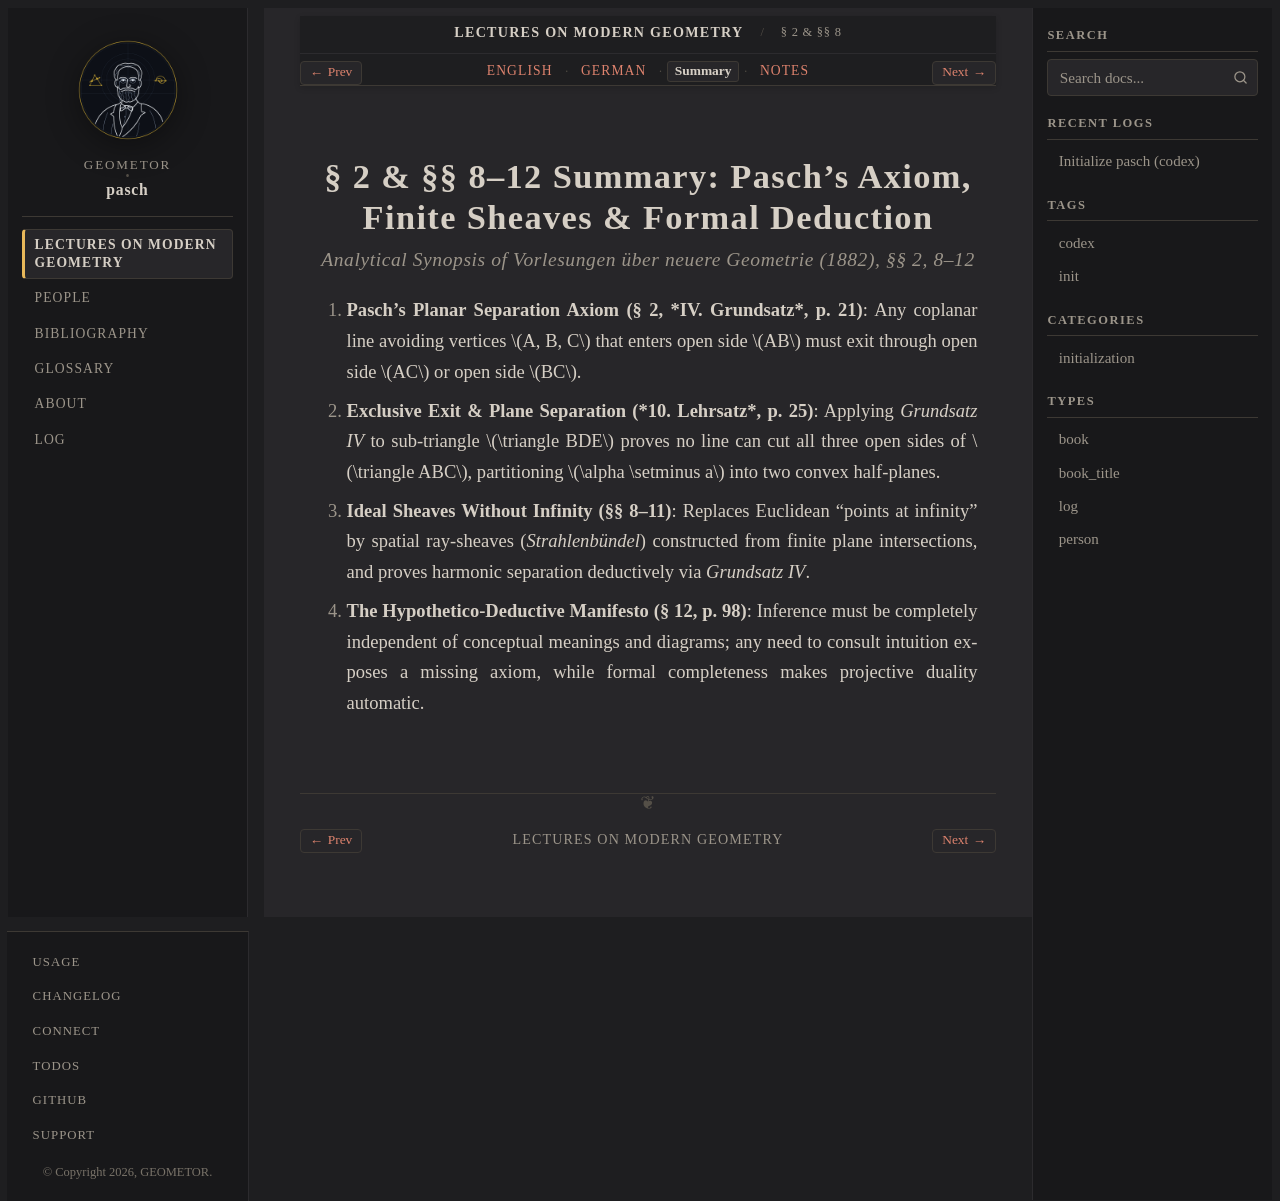

repository: geometor/pasch · page: vorlesungen_1882/sec_02_planar_separation/sec_02-summary.html · generator: sphinx

:layout: book

.. _pasch-sec-2-summary:
.. _pasch-unit-2-summary:

§ 2 & §§ 8–12 Summary: Pasch's Axiom, Finite Sheaves & Formal Deduction
========================================================================

.. rubric:: Analytical Synopsis of *Vorlesungen über neuere Geometrie* (1882), §§ 2, 8–12

1. **Pasch's Planar Separation Axiom (§ 2, *IV. Grundsatz*, p. 21)**: Any coplanar line avoiding vertices :math:`A, B, C` that enters open side :math:`AB` must exit through open side :math:`AC` or open side :math:`BC`.
2. **Exclusive Exit & Plane Separation (*10. Lehrsatz*, p. 25)**: Applying *Grundsatz IV* to sub-triangle :math:`\triangle BDE` proves no line can cut all three open sides of :math:`\triangle ABC`, partitioning :math:`\alpha \setminus a` into two convex half-planes.
3. **Ideal Sheaves Without Infinity (§§ 8–11)**: Replaces Euclidean "points at infinity" by spatial ray-sheaves (*Strahlenbündel*) constructed from finite plane intersections, and proves harmonic separation deductively via *Grundsatz IV*.
4. **The Hypothetico-Deductive Manifesto (§ 12, p. 98)**: Inference must be completely independent of conceptual meanings and diagrams; any need to consult intuition exposes a missing axiom, while formal completeness makes projective duality automatic.
